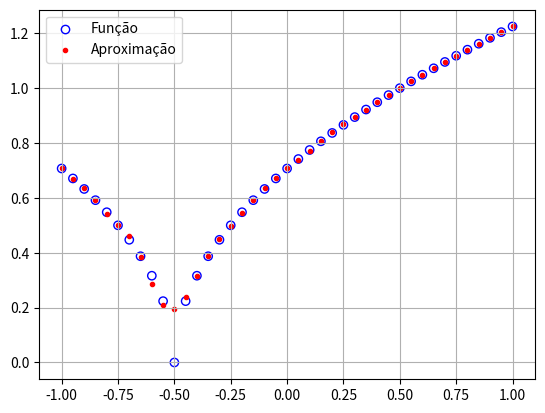

The matplotlib source for this figure:
import numpy as np
import matplotlib.pyplot as plt

# Definicoes iniciais
N = 22
#F = lambda x: 1/(np.power(x, 4) + np.power(x, 2) + 0.9)
F = lambda x: np.sqrt(np.abs(x + 0.5))

# Matriz de pesos da soma finita com primeiro e ultimos pesos iguais a 0.5
w = np.array([0.5] + [1 for i in range(N-1)] + [0.5])

# Cria iteradores de 0 a N
s, r = np.meshgrid(np.arange(N+1), np.arange(N+1))

# Calcula os valores dos coeficientes a_r
ar = F(np.cos(s * np.pi / N)) * np.cos(np.pi * s * r / N)
ar = (2/N) * np.dot(ar, w)

# Calcula os valores dos coeficientes b_r
r = np.arange(1, N)
br = (ar[r-1] - ar[r+1]) / (2*r)

# Calcula o valor da integral
I = 2 * np.sum( br[ np.arange(0, len(br), 2) ] )


# Plota a funcao real e a aproximada
x = np.linspace(-1,1,41)
yr = F(x)
yt = np.cos(np.dot(np.arange(N+1).reshape((N+1, 1)), np.arccos(x).reshape(1, x.shape[0]))).T
yt = np.dot(yt, (ar * w).reshape((N+1, 1)))

# Calcula o erro quadratico medio da aproximacao
rmse = np.mean((yr - yt.T)**2)**0.5

print('Integral:', I)
print('RMSE:', rmse)

# Plota a funcao real e a aproximada
plt.scatter(x, yr, edgecolors='b', marker='o', facecolors='none', label='Função')
plt.scatter(x, yt, color='r', marker='.', label='Aproximação')
plt.grid()
plt.legend()
plt.show()